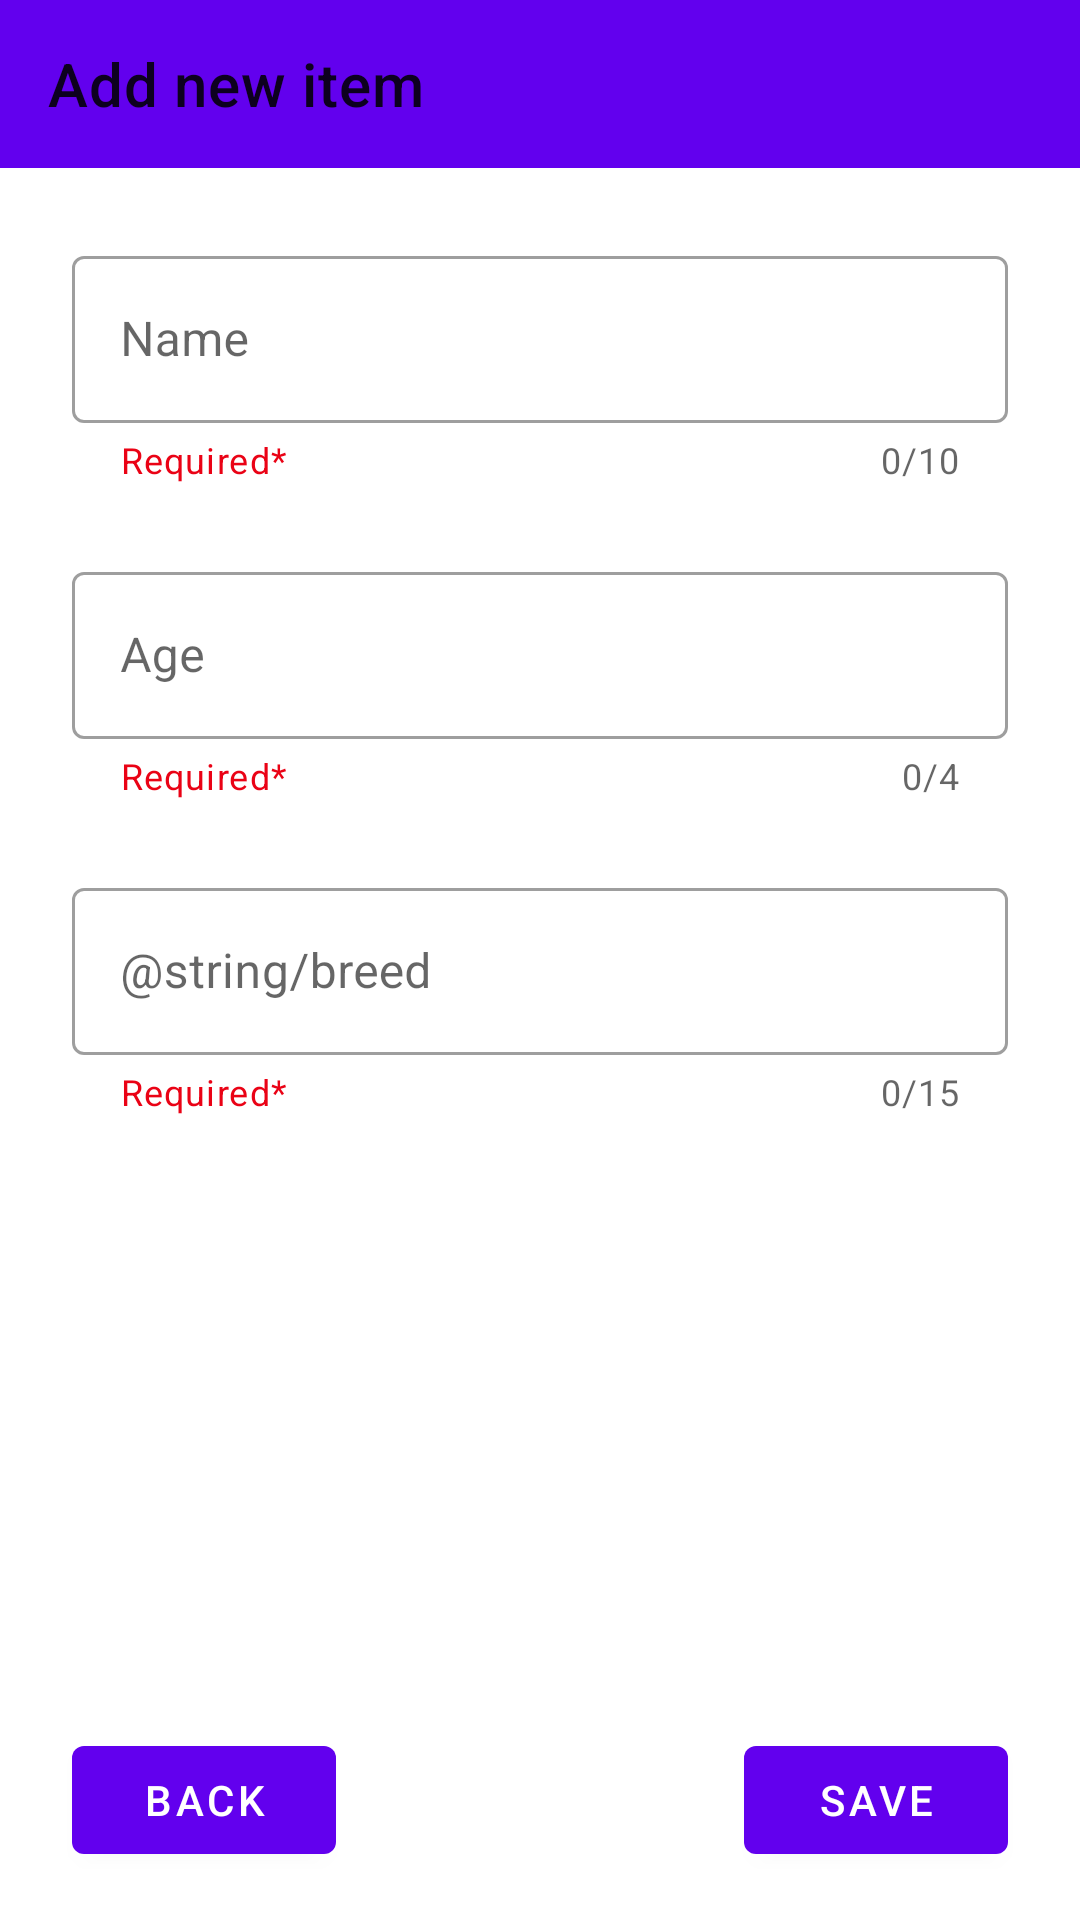

Reconstruct the res/layout file that produces this screen, plus the resources it refers to.
<!-- AndroidManifest.xml: application theme Theme.Rsandroidtask4 -->
<!-- res/layout/fragment_add_new_item.xml -->
<?xml version="1.0" encoding="utf-8"?>
<androidx.constraintlayout.widget.ConstraintLayout xmlns:android="http://schemas.android.com/apk/res/android"
    xmlns:app="http://schemas.android.com/apk/res-auto"
    android:layout_width="match_parent"
    android:layout_height="match_parent"  >

    <com.google.android.material.appbar.AppBarLayout
        android:id="@+id/appBarLayout"
        android:layout_width="0dp"
        android:layout_height="wrap_content"
        app:layout_constraintEnd_toEndOf="parent"
        app:layout_constraintStart_toStartOf="parent"
        app:layout_constraintTop_toTopOf="parent">

        <androidx.appcompat.widget.Toolbar
            android:id="@+id/toolbar"
            android:layout_width="match_parent"
            android:layout_height="?attr/actionBarSize"
            android:fitsSystemWindows="true"
            app:navigationContentDescription="Back to the item list"
            app:navigationIcon="@drawable/ic_arrow"
            app:title="Add new item" />

    </com.google.android.material.appbar.AppBarLayout>


    <com.google.android.material.textfield.TextInputLayout
        android:id="@+id/text_input_layout_name"
        style="@style/Widget.MaterialComponents.TextInputLayout.OutlinedBox"
        android:layout_width="match_parent"
        android:layout_height="wrap_content"
        android:layout_marginStart="@dimen/main_dimen"
        android:layout_marginTop="@dimen/main_dimen"
        android:layout_marginEnd="@dimen/main_dimen"
        android:hint="@string/name"
        app:counterEnabled="true"
        app:counterMaxLength="10"
        app:endIconMode="clear_text"
        app:helperText="Required*"
        app:helperTextTextColor="@color/red"
        app:layout_constraintEnd_toEndOf="parent"
        app:layout_constraintStart_toStartOf="parent"
        app:layout_constraintTop_toBottomOf="@id/appBarLayout">

        <com.google.android.material.textfield.TextInputEditText
            android:id="@+id/text_input_name"
            android:layout_width="match_parent"
            android:layout_height="wrap_content"
            android:inputType="text"
            android:maxLength="10">

        </com.google.android.material.textfield.TextInputEditText>
    </com.google.android.material.textfield.TextInputLayout>

    <com.google.android.material.textfield.TextInputLayout
        android:id="@+id/text_input_layout_age"
        style="@style/Widget.MaterialComponents.TextInputLayout.OutlinedBox"
        android:layout_width="match_parent"
        android:layout_height="wrap_content"
        android:layout_marginStart="@dimen/main_dimen"
        android:layout_marginTop="@dimen/main_dimen"
        android:layout_marginEnd="@dimen/main_dimen"
        android:hint="@string/age"
        app:counterEnabled="true"
        app:counterMaxLength="4"
        app:endIconMode="clear_text"
        app:helperText="Required*"
        app:helperTextTextColor="@color/red"
        app:layout_constraintEnd_toEndOf="parent"
        app:layout_constraintStart_toStartOf="parent"
        app:layout_constraintTop_toBottomOf="@id/text_input_layout_name">

        <com.google.android.material.textfield.TextInputEditText
            android:id="@+id/text_input_age"
            android:layout_width="match_parent"
            android:layout_height="wrap_content"
            android:inputType="number"
            android:maxLength="4">

        </com.google.android.material.textfield.TextInputEditText>

    </com.google.android.material.textfield.TextInputLayout>

    <com.google.android.material.textfield.TextInputLayout
        android:id="@+id/text_input_layout_breed"
        style="@style/Widget.MaterialComponents.TextInputLayout.OutlinedBox"
        android:layout_width="match_parent"
        android:layout_height="wrap_content"
        android:layout_marginStart="@dimen/main_dimen"
        android:layout_marginTop="@dimen/main_dimen"
        android:layout_marginEnd="@dimen/main_dimen"
        android:hint="@string/breed"
        app:counterEnabled="true"
        app:counterMaxLength="15"
        app:endIconMode="clear_text"
        app:helperText="Required*"
        app:helperTextTextColor="@color/red"
        app:layout_constraintEnd_toEndOf="parent"
        app:layout_constraintStart_toStartOf="parent"
        app:layout_constraintTop_toBottomOf="@id/text_input_layout_age">

        <com.google.android.material.textfield.TextInputEditText
            android:id="@+id/text_input_breed"
            android:layout_width="match_parent"
            android:layout_height="wrap_content"
            android:inputType="text"
            android:maxLength="15">

        </com.google.android.material.textfield.TextInputEditText>

    </com.google.android.material.textfield.TextInputLayout>

    <androidx.constraintlayout.widget.Guideline
        android:id="@+id/margin_bottom_guideline"
        android:layout_width="0dp"
        android:layout_height="0dp"
        android:orientation="horizontal"
        app:layout_constraintGuide_end="64dp">

    </androidx.constraintlayout.widget.Guideline>


    <com.google.android.material.button.MaterialButton
        android:id="@+id/back_button"
        android:layout_width="0dp"
        android:layout_height="wrap_content"
        android:layout_marginStart="@dimen/main_dimen"
        android:text="@string/back"
        app:layout_constraintStart_toStartOf="parent"
        app:layout_constraintTop_toBottomOf="@id/margin_bottom_guideline">

    </com.google.android.material.button.MaterialButton>

    <com.google.android.material.button.MaterialButton
        android:id="@+id/add_to_table_button"
        android:layout_width="0dp"
        android:layout_height="wrap_content"
        android:layout_marginEnd="@dimen/main_dimen"
        android:text="@string/save"
        app:layout_constraintEnd_toEndOf="parent"
        app:layout_constraintTop_toBottomOf="@id/margin_bottom_guideline">

    </com.google.android.material.button.MaterialButton>
</androidx.constraintlayout.widget.ConstraintLayout>
<!-- resources referenced by this layout -->
<resources>
  <color name="red">#EA0215</color>
  <dimen name="main_dimen">24dp</dimen>
  <string name="age">Age</string>
  <string name="back">Back</string>
  <string name="name">Name</string>
  <string name="save">Save</string>
  <style name="Theme.Rsandroidtask4" parent="Theme.MaterialComponents.DayNight.DarkActionBar">
          
          <item name="colorPrimary">@color/purple_500</item>
          <item name="colorPrimaryVariant">@color/purple_700</item>
          <item name="colorOnPrimary">@color/white</item>
          
          <item name="colorSecondary">@color/teal_200</item>
          <item name="colorSecondaryVariant">@color/teal_700</item>
          <item name="colorOnSecondary">@color/black</item>
          
          <item name="android:statusBarColor" tools:targetApi="l">?attr/colorPrimaryVariant</item>
          
      </style>
  <color name="purple_500">#FF6200EE</color>
  <color name="purple_700">#FF3700B3</color>
  <color name="white">#FFFFFFFF</color>
  <color name="teal_200">#FF03DAC5</color>
  <color name="teal_700">#FF018786</color>
  <color name="black">#FF000000</color>
</resources>
